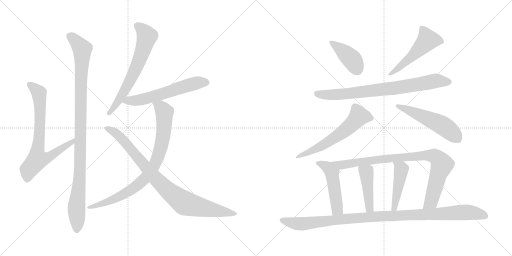
t = 0.00 s
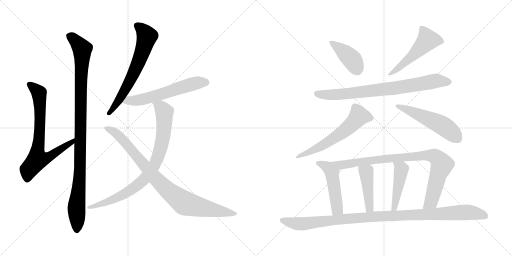
t = 2.60 s
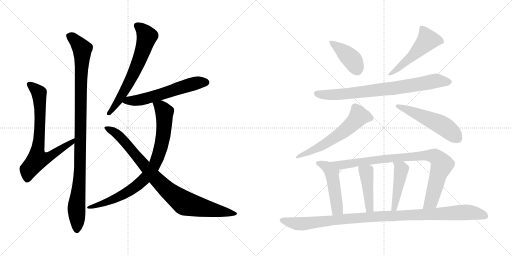
t = 5.19 s
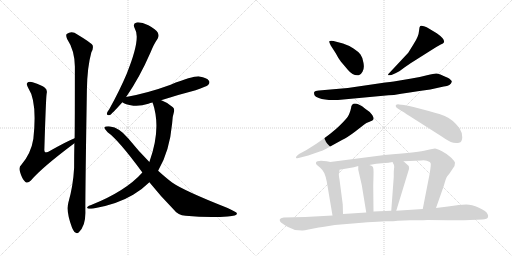
t = 7.79 s
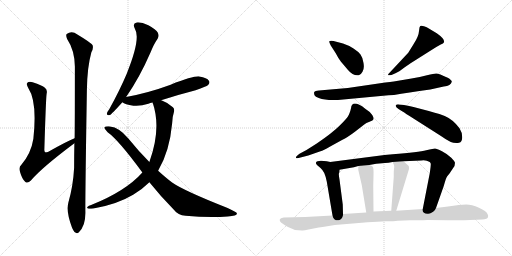
t = 10.38 s
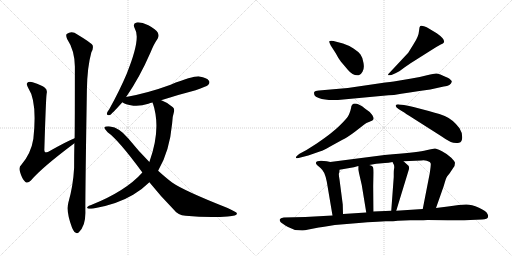
t = 12.98 s

The animated SVG that drew these frames (rendered in a browser with its animation timeline set to each time). Animation: 16 CSS @keyframes rules; one cycle of 12.98 s.

<svg version="1.1" viewBox="0 0 2048 1024" xmlns="http://www.w3.org/2000/svg">
  <g stroke="lightgray" stroke-dasharray="1,1" stroke-width="1" transform="scale(4, 4)">
    <line x1="0" y1="0" x2="256" y2="256"></line>
    <line x1="256" y1="0" x2="0" y2="256"></line>
    <line x1="128" y1="0" x2="128" y2="256"></line>
    <line x1="0" y1="128" x2="256" y2="128"></line>
    <line x1="256" y1="0" x2="512" y2="256"></line>
    <line x1="512" y1="0" x2="256" y2="256"></line>
    <line x1="384" y1="0" x2="384" y2="256"></line>
    <line x1="256" y1="128" x2="512" y2="128"></line>
  </g>
<g transform="scale(1, -1) translate(0, -850)">
   <style type="text/css">
    @keyframes keyframes0 {
      from {
       stroke: black;
       stroke-dashoffset: 745;
       stroke-width: 128;
       }
       71% {
       animation-timing-function: step-end;
       stroke: black;
       stroke-dashoffset: 0;
       stroke-width: 128;
       }
       to {
       stroke: black;
       stroke-width: 1024;
       }
       }
       #make-me-a-hanzi-animation-0 {
         animation: keyframes0 0.856283s both;
         animation-delay: 0.000000s;
         animation-timing-function: linear;
       }
    @keyframes keyframes1 {
      from {
       stroke: black;
       stroke-dashoffset: 1053;
       stroke-width: 128;
       }
       77% {
       animation-timing-function: step-end;
       stroke: black;
       stroke-dashoffset: 0;
       stroke-width: 128;
       }
       to {
       stroke: black;
       stroke-width: 1024;
       }
       }
       #make-me-a-hanzi-animation-1 {
         animation: keyframes1 1.106934s both;
         animation-delay: 0.856283s;
         animation-timing-function: linear;
       }
    @keyframes keyframes2 {
      from {
       stroke: black;
       stroke-dashoffset: 659;
       stroke-width: 128;
       }
       68% {
       animation-timing-function: step-end;
       stroke: black;
       stroke-dashoffset: 0;
       stroke-width: 128;
       }
       to {
       stroke: black;
       stroke-width: 1024;
       }
       }
       #make-me-a-hanzi-animation-2 {
         animation: keyframes2 0.786296s both;
         animation-delay: 1.963217s;
         animation-timing-function: linear;
       }
    @keyframes keyframes3 {
      from {
       stroke: black;
       stroke-dashoffset: 594;
       stroke-width: 128;
       }
       66% {
       animation-timing-function: step-end;
       stroke: black;
       stroke-dashoffset: 0;
       stroke-width: 128;
       }
       to {
       stroke: black;
       stroke-width: 1024;
       }
       }
       #make-me-a-hanzi-animation-3 {
         animation: keyframes3 0.733398s both;
         animation-delay: 2.749513s;
         animation-timing-function: linear;
       }
    @keyframes keyframes4 {
      from {
       stroke: black;
       stroke-dashoffset: 845;
       stroke-width: 128;
       }
       73% {
       animation-timing-function: step-end;
       stroke: black;
       stroke-dashoffset: 0;
       stroke-width: 128;
       }
       to {
       stroke: black;
       stroke-width: 1024;
       }
       }
       #make-me-a-hanzi-animation-4 {
         animation: keyframes4 0.937663s both;
         animation-delay: 3.482911s;
         animation-timing-function: linear;
       }
    @keyframes keyframes5 {
      from {
       stroke: black;
       stroke-dashoffset: 904;
       stroke-width: 128;
       }
       75% {
       animation-timing-function: step-end;
       stroke: black;
       stroke-dashoffset: 0;
       stroke-width: 128;
       }
       to {
       stroke: black;
       stroke-width: 1024;
       }
       }
       #make-me-a-hanzi-animation-5 {
         animation: keyframes5 0.985677s both;
         animation-delay: 4.420574s;
         animation-timing-function: linear;
       }
    @keyframes keyframes6 {
      from {
       stroke: black;
       stroke-dashoffset: 414;
       stroke-width: 128;
       }
       57% {
       animation-timing-function: step-end;
       stroke: black;
       stroke-dashoffset: 0;
       stroke-width: 128;
       }
       to {
       stroke: black;
       stroke-width: 1024;
       }
       }
       #make-me-a-hanzi-animation-6 {
         animation: keyframes6 0.586914s both;
         animation-delay: 5.406251s;
         animation-timing-function: linear;
       }
    @keyframes keyframes7 {
      from {
       stroke: black;
       stroke-dashoffset: 515;
       stroke-width: 128;
       }
       63% {
       animation-timing-function: step-end;
       stroke: black;
       stroke-dashoffset: 0;
       stroke-width: 128;
       }
       to {
       stroke: black;
       stroke-width: 1024;
       }
       }
       #make-me-a-hanzi-animation-7 {
         animation: keyframes7 0.669108s both;
         animation-delay: 5.993165s;
         animation-timing-function: linear;
       }
    @keyframes keyframes8 {
      from {
       stroke: black;
       stroke-dashoffset: 793;
       stroke-width: 128;
       }
       72% {
       animation-timing-function: step-end;
       stroke: black;
       stroke-dashoffset: 0;
       stroke-width: 128;
       }
       to {
       stroke: black;
       stroke-width: 1024;
       }
       }
       #make-me-a-hanzi-animation-8 {
         animation: keyframes8 0.895345s both;
         animation-delay: 6.662273s;
         animation-timing-function: linear;
       }
    @keyframes keyframes9 {
      from {
       stroke: black;
       stroke-dashoffset: 607;
       stroke-width: 128;
       }
       66% {
       animation-timing-function: step-end;
       stroke: black;
       stroke-dashoffset: 0;
       stroke-width: 128;
       }
       to {
       stroke: black;
       stroke-width: 1024;
       }
       }
       #make-me-a-hanzi-animation-9 {
         animation: keyframes9 0.743978s both;
         animation-delay: 7.557618s;
         animation-timing-function: linear;
       }
    @keyframes keyframes10 {
      from {
       stroke: black;
       stroke-dashoffset: 530;
       stroke-width: 128;
       }
       63% {
       animation-timing-function: step-end;
       stroke: black;
       stroke-dashoffset: 0;
       stroke-width: 128;
       }
       to {
       stroke: black;
       stroke-width: 1024;
       }
       }
       #make-me-a-hanzi-animation-10 {
         animation: keyframes10 0.681315s both;
         animation-delay: 8.301596s;
         animation-timing-function: linear;
       }
    @keyframes keyframes11 {
      from {
       stroke: black;
       stroke-dashoffset: 493;
       stroke-width: 128;
       }
       62% {
       animation-timing-function: step-end;
       stroke: black;
       stroke-dashoffset: 0;
       stroke-width: 128;
       }
       to {
       stroke: black;
       stroke-width: 1024;
       }
       }
       #make-me-a-hanzi-animation-11 {
         animation: keyframes11 0.651204s both;
         animation-delay: 8.982911s;
         animation-timing-function: linear;
       }
    @keyframes keyframes12 {
      from {
       stroke: black;
       stroke-dashoffset: 905;
       stroke-width: 128;
       }
       75% {
       animation-timing-function: step-end;
       stroke: black;
       stroke-dashoffset: 0;
       stroke-width: 128;
       }
       to {
       stroke: black;
       stroke-width: 1024;
       }
       }
       #make-me-a-hanzi-animation-12 {
         animation: keyframes12 0.986491s both;
         animation-delay: 9.634115s;
         animation-timing-function: linear;
       }
    @keyframes keyframes13 {
      from {
       stroke: black;
       stroke-dashoffset: 441;
       stroke-width: 128;
       }
       59% {
       animation-timing-function: step-end;
       stroke: black;
       stroke-dashoffset: 0;
       stroke-width: 128;
       }
       to {
       stroke: black;
       stroke-width: 1024;
       }
       }
       #make-me-a-hanzi-animation-13 {
         animation: keyframes13 0.608887s both;
         animation-delay: 10.620606s;
         animation-timing-function: linear;
       }
    @keyframes keyframes14 {
      from {
       stroke: black;
       stroke-dashoffset: 459;
       stroke-width: 128;
       }
       60% {
       animation-timing-function: step-end;
       stroke: black;
       stroke-dashoffset: 0;
       stroke-width: 128;
       }
       to {
       stroke: black;
       stroke-width: 1024;
       }
       }
       #make-me-a-hanzi-animation-14 {
         animation: keyframes14 0.623535s both;
         animation-delay: 11.229493s;
         animation-timing-function: linear;
       }
    @keyframes keyframes15 {
      from {
       stroke: black;
       stroke-dashoffset: 1075;
       stroke-width: 128;
       }
       78% {
       animation-timing-function: step-end;
       stroke: black;
       stroke-dashoffset: 0;
       stroke-width: 128;
       }
       to {
       stroke: black;
       stroke-width: 1024;
       }
       }
       #make-me-a-hanzi-animation-15 {
         animation: keyframes15 1.124837s both;
         animation-delay: 11.853028s;
         animation-timing-function: linear;
       }
</style>
<path d="M 298.5 297.5 Q 265.5 284.5 193.5 243.5 Q 183.5 239.5 180.5 241.5 Q 176.5 244.5 177.5 255.5 Q 183.5 454.5 186.5 475.5 Q 190.5 491.5 179.5 499.5 Q 169.5 509.5 130.5 521.5 Q 114.5 524.5 109.5 519.5 Q 103.5 513.5 113.5 497.5 Q 149.5 443.5 133.5 295.5 Q 124.5 237.5 85.5 191.5 Q 73.5 181.5 80.5 161.5 Q 87.5 136.5 100.5 123.5 Q 110.5 114.5 123.5 128.5 Q 166.5 179.5 297.5 277.5 C 321.5 295.5 326.5 309.5 298.5 297.5 Z" fill="lightgray"></path> 
<path d="M 273.5 40.5 Q 263.5 3.5 287.5 -58.5 Q 294.5 -76.5 301.5 -79.5 Q 308.5 -86.5 315.5 -78.5 Q 342.5 -54.5 341.5 1.5 Q 340.5 49.5 347.5 489.5 Q 348.5 580.5 365.5 641.5 Q 374.5 656.5 370.5 669.5 Q 364.5 679.5 309.5 712.5 Q 287.5 728.5 266.5 714.5 Q 262.5 708.5 268.5 694.5 Q 298.5 649.5 299.5 584.5 Q 299.5 353.5 298.5 297.5 L 297.5 277.5 Q 296.5 231.5 296.5 179.5 Q 292.5 106.5 273.5 40.5 Z" fill="lightgray"></path> 
<path d="M 504.5 462.5 Q 558.5 540.5 601.5 639.5 Q 616.5 676.5 630.5 695.5 Q 637.5 707.5 631.5 719.5 Q 624.5 732.5 593.5 749.5 Q 565.5 762.5 546.5 760.5 Q 528.5 756.5 539.5 735.5 Q 564.5 696.5 506.5 554.5 Q 478.5 488.5 437.5 414.5 Q 428.5 402.5 427.5 396.5 Q 426.5 386.5 439.5 390.5 Q 446.5 393.5 489.5 441.5 L 504.5 462.5 Z" fill="lightgray"></path> 
<path d="M 644.5 449.5 Q 708.5 470.5 782.5 489.5 Q 825.5 504.5 832.5 510.5 Q 841.5 519.5 835.5 527.5 Q 828.5 539.5 797.5 544.5 Q 775.5 547.5 682.5 511.5 Q 592.5 478.5 504.5 462.5 C 475.5 456.5 466.5 455.5 489.5 441.5 Q 498.5 432.5 533.5 427.5 Q 561.5 424.5 593.5 435.5 Q 600.5 438.5 610.5 440.5 L 644.5 449.5 Z" fill="lightgray"></path> 
<path d="M 632.5 167.5 Q 678.5 245.5 688.5 356.5 Q 689.5 384.5 695.5 401.5 Q 699.5 414.5 691.5 421.5 Q 670.5 440.5 647.5 448.5 Q 646.5 449.5 644.5 449.5 C 616.5 460.5 602.5 466.5 610.5 440.5 Q 646.5 335.5 597.5 202.5 L 569.5 160.5 Q 502.5 85.5 364.5 30.5 Q 354.5 27.5 350.5 23.5 Q 344.5 19.5 354.5 15.5 Q 360.5 14.5 373.5 16.5 Q 467.5 32.5 532.5 71.5 Q 569.5 93.5 597.5 121.5 L 632.5 167.5 Z" fill="lightgray"></path> 
<path d="M 597.5 121.5 Q 640.5 67.5 695.5 11.5 Q 711.5 -10.5 742.5 -12.5 Q 835.5 -21.5 910.5 -15.5 Q 950.5 -14.5 947.5 -2.5 Q 947.5 1.5 910.5 18.5 Q 733.5 88.5 688.5 120.5 Q 664.5 138.5 632.5 167.5 L 597.5 202.5 Q 554.5 245.5 512.5 297.5 Q 476.5 340.5 440.5 344.5 Q 421.5 345.5 417.5 341.5 Q 416.5 334.5 430.5 321.5 Q 473.5 291.5 569.5 160.5 L 597.5 121.5 Z" fill="lightgray"></path> 
<path d="M 1323.0 668.5 L 1343.0 637.5 Q 1353.0 617.5 1364.0 603.5 L 1392.0 570.5 Q 1413.0 545.5 1435.0 549.5 Q 1443.0 550.5 1450.0 563.5 Q 1458.0 575.5 1454.0 598.5 Q 1451.0 620.5 1442.0 632.5 Q 1434.0 643.5 1414.0 656.5 Q 1394.0 669.5 1372.0 676.5 L 1334.0 686.5 Q 1319.0 688.5 1317.0 685.5 Q 1316.0 681.5 1323.0 668.5 Z" fill="lightgray"></path> 
<path d="M 1633.0 639.5 L 1561.0 562.5 Q 1549.0 550.5 1553.0 549.5 Q 1557.0 548.5 1566.0 550.5 L 1584.0 558.5 Q 1593.0 561.5 1619.0 581.5 Q 1646.0 600.5 1666.0 612.5 L 1742.0 660.5 Q 1752.0 667.5 1763.0 672.5 Q 1774.0 676.5 1776.0 681.5 Q 1780.0 694.5 1747.0 717.5 L 1717.0 735.5 Q 1707.0 742.5 1696.0 745.5 Q 1686.0 748.5 1681.0 746.5 L 1678.0 740.5 L 1676.0 726.5 Q 1675.0 705.5 1654.0 673.5 L 1633.0 639.5 Z" fill="lightgray"></path> 
<path d="M 1391.0 498.5 L 1276.0 488.5 Q 1260.0 487.5 1257.0 482.5 Q 1255.0 477.5 1258.0 469.5 Q 1261.0 462.5 1275.0 458.5 Q 1310.0 445.5 1373.0 452.5 L 1554.0 469.5 L 1576.0 470.5 Q 1629.0 480.5 1721.0 492.5 L 1775.0 504.5 Q 1804.0 507.5 1807.0 523.5 Q 1808.0 529.5 1791.0 539.5 Q 1755.0 556.5 1745.0 556.5 Q 1736.0 556.5 1708.0 549.5 Q 1681.0 542.5 1646.0 536.5 L 1575.0 524.5 Q 1562.0 522.5 1541.0 520.5 L 1391.0 498.5 Z" fill="lightgray"></path> 
<path d="M 1202.0 220.5 L 1233.0 228.5 L 1282.0 245.5 Q 1293.0 248.5 1319.0 263.5 L 1368.0 290.5 Q 1391.0 301.5 1421.0 324.5 L 1457.0 352.5 Q 1464.0 358.5 1478.0 363.5 Q 1493.0 368.5 1494.0 373.5 Q 1496.0 378.5 1489.0 390.5 Q 1482.0 402.5 1461.0 415.5 Q 1408.0 454.5 1404.0 417.5 Q 1402.0 406.5 1396.0 392.5 Q 1390.0 378.5 1359.0 348.5 Q 1329.0 318.5 1267.0 276.5 L 1226.0 250.5 L 1198.0 235.5 Q 1182.0 224.5 1184.0 219.5 Q 1186.0 214.5 1202.0 220.5 Z" fill="lightgray"></path> 
<path d="M 1635.0 388.5 L 1767.0 304.5 Q 1813.0 270.5 1836.0 279.5 Q 1849.0 282.5 1849.0 301.5 Q 1849.0 320.5 1838.0 337.5 Q 1812.0 372.5 1779.0 386.5 Q 1768.0 392.5 1715.0 406.5 L 1654.0 422.5 Q 1638.0 426.5 1616.0 430.5 L 1596.0 432.5 Q 1586.0 433.5 1583.0 428.5 Q 1581.0 422.5 1594.0 414.5 Q 1608.0 406.5 1617.0 400.5 Q 1627.0 393.5 1635.0 388.5 Z" fill="lightgray"></path> 
<path d="M 1321.0 202.5 L 1307.0 205.5 L 1284.0 207.5 Q 1266.0 207.5 1264.0 200.5 Q 1262.0 193.5 1269.0 189.5 L 1282.0 178.5 Q 1292.0 169.5 1297.0 158.5 Q 1302.0 147.5 1307.0 124.5 L 1330.0 -11.5 C 1335.0 -41.5 1373.0 -35.5 1372.0 -5.5 L 1371.0 32.5 L 1358.0 132.5 Q 1354.0 153.5 1356.0 157.5 Q 1358.0 160.5 1358.0 171.5 C 1359.0 194.5 1350.0 196.5 1321.0 202.5 Z" fill="lightgray"></path> 
<path d="M 1744.0 18.5 L 1775.0 106.5 Q 1785.0 142.5 1789.0 145.5 L 1798.0 156.5 L 1818.0 186.5 L 1820.0 199.5 Q 1819.0 205.5 1805.0 219.5 Q 1791.0 233.5 1768.0 245.5 Q 1746.0 256.5 1740.0 256.5 Q 1735.0 256.5 1705.0 249.5 Q 1675.0 242.5 1571.0 233.5 L 1538.0 230.5 L 1321.0 202.5 C 1291.0 198.5 1328.0 166.5 1358.0 171.5 L 1404.0 179.5 Q 1413.0 180.5 1433.0 186.5 L 1477.0 190.5 L 1505.0 195.5 L 1540.0 198.5 Q 1553.0 198.5 1570.0 202.5 L 1614.0 205.5 L 1685.0 208.5 Q 1704.0 211.5 1719.0 202.5 Q 1723.0 198.5 1723.0 195.5 Q 1724.0 191.5 1719.0 157.5 L 1691.0 14.5 C 1685.0 -14.5 1734.0 -9.5 1744.0 18.5 Z" fill="lightgray"></path> 
<path d="M 1447.0 110.5 L 1465.0 0.5 C 1470.0 -29.5 1494.0 -25.5 1494.0 4.5 L 1493.0 106.5 L 1494.0 149.5 Q 1495.0 178.5 1491.0 183.5 Q 1488.0 187.5 1477.0 190.5 C 1449.0 199.5 1433.0 204.5 1433.0 186.5 L 1433.0 171.5 L 1447.0 110.5 Z" fill="lightgray"></path> 
<path d="M 1570.0 202.5 L 1576.0 190.5 Q 1578.0 180.5 1576.0 174.5 Q 1575.0 167.5 1575.0 158.5 L 1575.0 142.5 L 1565.0 7.5 C 1563.0 -22.5 1576.0 -21.5 1585.0 7.5 L 1636.0 174.5 Q 1637.0 176.5 1635.0 186.5 L 1614.0 205.5 C 1592.0 225.5 1557.0 229.5 1570.0 202.5 Z" fill="lightgray"></path> 
<path d="M 1339.0 -49.5 L 1423.0 -42.5 Q 1473.0 -37.5 1509.0 -36.5 L 1543.0 -34.5 Q 1577.0 -34.5 1591.0 -32.5 L 1641.0 -30.5 Q 1690.0 -31.5 1710.0 -29.5 L 1792.0 -30.5 Q 1843.0 -32.5 1881.0 -29.5 L 1928.0 -27.5 Q 1951.0 -25.5 1952.0 -17.5 Q 1954.0 -10.5 1950.0 -5.5 Q 1946.0 5.5 1916.0 19.5 Q 1886.0 32.5 1865.0 32.5 L 1835.0 30.5 Q 1814.0 28.5 1792.0 24.5 L 1744.0 18.5 L 1691.0 14.5 L 1585.0 7.5 L 1565.0 7.5 L 1494.0 4.5 L 1465.0 0.5 L 1372.0 -5.5 L 1330.0 -11.5 L 1221.0 -17.5 L 1135.0 -19.5 Q 1121.0 -21.5 1119.0 -27.5 Q 1118.0 -33.5 1123.0 -38.5 Q 1128.0 -43.5 1152.0 -57.5 L 1180.0 -69.5 L 1208.0 -71.5 Q 1214.0 -72.5 1234.0 -67.5 L 1275.0 -59.5 Q 1286.0 -57.5 1339.0 -49.5 Z" fill="lightgray"></path> 
      <clipPath id="make-me-a-hanzi-clip-0">
      <path d="M 298.5 297.5 Q 265.5 284.5 193.5 243.5 Q 183.5 239.5 180.5 241.5 Q 176.5 244.5 177.5 255.5 Q 183.5 454.5 186.5 475.5 Q 190.5 491.5 179.5 499.5 Q 169.5 509.5 130.5 521.5 Q 114.5 524.5 109.5 519.5 Q 103.5 513.5 113.5 497.5 Q 149.5 443.5 133.5 295.5 Q 124.5 237.5 85.5 191.5 Q 73.5 181.5 80.5 161.5 Q 87.5 136.5 100.5 123.5 Q 110.5 114.5 123.5 128.5 Q 166.5 179.5 297.5 277.5 C 321.5 295.5 326.5 309.5 298.5 297.5 Z" fill="lightgray"></path>
      </clipPath>
      <path clip-path="url(#make-me-a-hanzi-clip-0)" d="M 116.5 513.5 L 156.5 476.5 L 159.5 321.5 L 150.5 212.5 L 202.5 225.5 L 254.5 263.5 L 284.5 277.5 L 295.5 292.5 " fill="none" id="make-me-a-hanzi-animation-0" stroke-dasharray="617 1234" stroke-linecap="round"></path>

      <clipPath id="make-me-a-hanzi-clip-1">
      <path d="M 273.5 40.5 Q 263.5 3.5 287.5 -58.5 Q 294.5 -76.5 301.5 -79.5 Q 308.5 -86.5 315.5 -78.5 Q 342.5 -54.5 341.5 1.5 Q 340.5 49.5 347.5 489.5 Q 348.5 580.5 365.5 641.5 Q 374.5 656.5 370.5 669.5 Q 364.5 679.5 309.5 712.5 Q 287.5 728.5 266.5 714.5 Q 262.5 708.5 268.5 694.5 Q 298.5 649.5 299.5 584.5 Q 299.5 353.5 298.5 297.5 L 297.5 277.5 Q 296.5 231.5 296.5 179.5 Q 292.5 106.5 273.5 40.5 Z" fill="lightgray"></path>
      </clipPath>
      <path clip-path="url(#make-me-a-hanzi-clip-1)" d="M 277.5 708.5 L 306.5 684.5 L 328.5 654.5 L 320.5 181.5 L 305.5 21.5 L 307.5 -66.5 " fill="none" id="make-me-a-hanzi-animation-1" stroke-dasharray="925 1850" stroke-linecap="round"></path>

      <clipPath id="make-me-a-hanzi-clip-2">
      <path d="M 504.5 462.5 Q 558.5 540.5 601.5 639.5 Q 616.5 676.5 630.5 695.5 Q 637.5 707.5 631.5 719.5 Q 624.5 732.5 593.5 749.5 Q 565.5 762.5 546.5 760.5 Q 528.5 756.5 539.5 735.5 Q 564.5 696.5 506.5 554.5 Q 478.5 488.5 437.5 414.5 Q 428.5 402.5 427.5 396.5 Q 426.5 386.5 439.5 390.5 Q 446.5 393.5 489.5 441.5 L 504.5 462.5 Z" fill="lightgray"></path>
      </clipPath>
      <path clip-path="url(#make-me-a-hanzi-clip-2)" d="M 548.5 746.5 L 569.5 731.5 L 587.5 704.5 L 570.5 644.5 L 541.5 571.5 L 493.5 478.5 L 435.5 397.5 " fill="none" id="make-me-a-hanzi-animation-2" stroke-dasharray="531 1062" stroke-linecap="round"></path>

      <clipPath id="make-me-a-hanzi-clip-3">
      <path d="M 644.5 449.5 Q 708.5 470.5 782.5 489.5 Q 825.5 504.5 832.5 510.5 Q 841.5 519.5 835.5 527.5 Q 828.5 539.5 797.5 544.5 Q 775.5 547.5 682.5 511.5 Q 592.5 478.5 504.5 462.5 C 475.5 456.5 466.5 455.5 489.5 441.5 Q 498.5 432.5 533.5 427.5 Q 561.5 424.5 593.5 435.5 Q 600.5 438.5 610.5 440.5 L 644.5 449.5 Z" fill="lightgray"></path>
      </clipPath>
      <path clip-path="url(#make-me-a-hanzi-clip-3)" d="M 497.5 443.5 L 576.5 454.5 L 789.5 519.5 L 825.5 520.5 " fill="none" id="make-me-a-hanzi-animation-3" stroke-dasharray="466 932" stroke-linecap="round"></path>

      <clipPath id="make-me-a-hanzi-clip-4">
      <path d="M 632.5 167.5 Q 678.5 245.5 688.5 356.5 Q 689.5 384.5 695.5 401.5 Q 699.5 414.5 691.5 421.5 Q 670.5 440.5 647.5 448.5 Q 646.5 449.5 644.5 449.5 C 616.5 460.5 602.5 466.5 610.5 440.5 Q 646.5 335.5 597.5 202.5 L 569.5 160.5 Q 502.5 85.5 364.5 30.5 Q 354.5 27.5 350.5 23.5 Q 344.5 19.5 354.5 15.5 Q 360.5 14.5 373.5 16.5 Q 467.5 32.5 532.5 71.5 Q 569.5 93.5 597.5 121.5 L 632.5 167.5 Z" fill="lightgray"></path>
      </clipPath>
      <path clip-path="url(#make-me-a-hanzi-clip-4)" d="M 617.5 435.5 L 643.5 421.5 L 657.5 401.5 L 657.5 351.5 L 640.5 247.5 L 609.5 176.5 L 567.5 124.5 L 515.5 85.5 L 441.5 47.5 L 358.5 22.5 " fill="none" id="make-me-a-hanzi-animation-4" stroke-dasharray="717 1434" stroke-linecap="round"></path>

      <clipPath id="make-me-a-hanzi-clip-5">
      <path d="M 597.5 121.5 Q 640.5 67.5 695.5 11.5 Q 711.5 -10.5 742.5 -12.5 Q 835.5 -21.5 910.5 -15.5 Q 950.5 -14.5 947.5 -2.5 Q 947.5 1.5 910.5 18.5 Q 733.5 88.5 688.5 120.5 Q 664.5 138.5 632.5 167.5 L 597.5 202.5 Q 554.5 245.5 512.5 297.5 Q 476.5 340.5 440.5 344.5 Q 421.5 345.5 417.5 341.5 Q 416.5 334.5 430.5 321.5 Q 473.5 291.5 569.5 160.5 L 597.5 121.5 Z" fill="lightgray"></path>
      </clipPath>
      <path clip-path="url(#make-me-a-hanzi-clip-5)" d="M 422.5 338.5 L 462.5 319.5 L 481.5 302.5 L 643.5 114.5 L 738.5 37.5 L 941.5 -4.5 " fill="none" id="make-me-a-hanzi-animation-5" stroke-dasharray="776 1552" stroke-linecap="round"></path>

      <clipPath id="make-me-a-hanzi-clip-6">
      <path d="M 1323.0 668.5 L 1343.0 637.5 Q 1353.0 617.5 1364.0 603.5 L 1392.0 570.5 Q 1413.0 545.5 1435.0 549.5 Q 1443.0 550.5 1450.0 563.5 Q 1458.0 575.5 1454.0 598.5 Q 1451.0 620.5 1442.0 632.5 Q 1434.0 643.5 1414.0 656.5 Q 1394.0 669.5 1372.0 676.5 L 1334.0 686.5 Q 1319.0 688.5 1317.0 685.5 Q 1316.0 681.5 1323.0 668.5 Z" fill="lightgray"></path>
      </clipPath>
      <path clip-path="url(#make-me-a-hanzi-clip-6)" d="M 1321.0 682.5 L 1406.0 614.5 L 1429.0 571.5 " fill="none" id="make-me-a-hanzi-animation-6" stroke-dasharray="286 572" stroke-linecap="round"></path>

      <clipPath id="make-me-a-hanzi-clip-7">
      <path d="M 1633.0 639.5 L 1561.0 562.5 Q 1549.0 550.5 1553.0 549.5 Q 1557.0 548.5 1566.0 550.5 L 1584.0 558.5 Q 1593.0 561.5 1619.0 581.5 Q 1646.0 600.5 1666.0 612.5 L 1742.0 660.5 Q 1752.0 667.5 1763.0 672.5 Q 1774.0 676.5 1776.0 681.5 Q 1780.0 694.5 1747.0 717.5 L 1717.0 735.5 Q 1707.0 742.5 1696.0 745.5 Q 1686.0 748.5 1681.0 746.5 L 1678.0 740.5 L 1676.0 726.5 Q 1675.0 705.5 1654.0 673.5 L 1633.0 639.5 Z" fill="lightgray"></path>
      </clipPath>
      <path clip-path="url(#make-me-a-hanzi-clip-7)" d="M 1688.0 739.5 L 1711.0 690.5 L 1650.0 626.5 L 1592.0 575.5 L 1559.0 554.5 " fill="none" id="make-me-a-hanzi-animation-7" stroke-dasharray="387 774" stroke-linecap="round"></path>

      <clipPath id="make-me-a-hanzi-clip-8">
      <path d="M 1391.0 498.5 L 1276.0 488.5 Q 1260.0 487.5 1257.0 482.5 Q 1255.0 477.5 1258.0 469.5 Q 1261.0 462.5 1275.0 458.5 Q 1310.0 445.5 1373.0 452.5 L 1554.0 469.5 L 1576.0 470.5 Q 1629.0 480.5 1721.0 492.5 L 1775.0 504.5 Q 1804.0 507.5 1807.0 523.5 Q 1808.0 529.5 1791.0 539.5 Q 1755.0 556.5 1745.0 556.5 Q 1736.0 556.5 1708.0 549.5 Q 1681.0 542.5 1646.0 536.5 L 1575.0 524.5 Q 1562.0 522.5 1541.0 520.5 L 1391.0 498.5 Z" fill="lightgray"></path>
      </clipPath>
      <path clip-path="url(#make-me-a-hanzi-clip-8)" d="M 1265.0 476.5 L 1306.0 470.5 L 1362.0 472.5 L 1569.0 496.5 L 1744.0 527.5 L 1797.0 522.5 " fill="none" id="make-me-a-hanzi-animation-8" stroke-dasharray="665 1330" stroke-linecap="round"></path>

      <clipPath id="make-me-a-hanzi-clip-9">
      <path d="M 1202.0 220.5 L 1233.0 228.5 L 1282.0 245.5 Q 1293.0 248.5 1319.0 263.5 L 1368.0 290.5 Q 1391.0 301.5 1421.0 324.5 L 1457.0 352.5 Q 1464.0 358.5 1478.0 363.5 Q 1493.0 368.5 1494.0 373.5 Q 1496.0 378.5 1489.0 390.5 Q 1482.0 402.5 1461.0 415.5 Q 1408.0 454.5 1404.0 417.5 Q 1402.0 406.5 1396.0 392.5 Q 1390.0 378.5 1359.0 348.5 Q 1329.0 318.5 1267.0 276.5 L 1226.0 250.5 L 1198.0 235.5 Q 1182.0 224.5 1184.0 219.5 Q 1186.0 214.5 1202.0 220.5 Z" fill="lightgray"></path>
      </clipPath>
      <path clip-path="url(#make-me-a-hanzi-clip-9)" d="M 1486.0 376.5 L 1435.0 385.5 L 1408.0 353.5 L 1350.0 307.5 L 1280.0 263.5 L 1188.0 221.5 " fill="none" id="make-me-a-hanzi-animation-9" stroke-dasharray="479 958" stroke-linecap="round"></path>

      <clipPath id="make-me-a-hanzi-clip-10">
      <path d="M 1635.0 388.5 L 1767.0 304.5 Q 1813.0 270.5 1836.0 279.5 Q 1849.0 282.5 1849.0 301.5 Q 1849.0 320.5 1838.0 337.5 Q 1812.0 372.5 1779.0 386.5 Q 1768.0 392.5 1715.0 406.5 L 1654.0 422.5 Q 1638.0 426.5 1616.0 430.5 L 1596.0 432.5 Q 1586.0 433.5 1583.0 428.5 Q 1581.0 422.5 1594.0 414.5 Q 1608.0 406.5 1617.0 400.5 Q 1627.0 393.5 1635.0 388.5 Z" fill="lightgray"></path>
      </clipPath>
      <path clip-path="url(#make-me-a-hanzi-clip-10)" d="M 1591.0 427.5 L 1761.0 353.5 L 1830.0 297.5 " fill="none" id="make-me-a-hanzi-animation-10" stroke-dasharray="402 804" stroke-linecap="round"></path>

      <clipPath id="make-me-a-hanzi-clip-11">
      <path d="M 1321.0 202.5 L 1307.0 205.5 L 1284.0 207.5 Q 1266.0 207.5 1264.0 200.5 Q 1262.0 193.5 1269.0 189.5 L 1282.0 178.5 Q 1292.0 169.5 1297.0 158.5 Q 1302.0 147.5 1307.0 124.5 L 1330.0 -11.5 C 1335.0 -41.5 1373.0 -35.5 1372.0 -5.5 L 1371.0 32.5 L 1358.0 132.5 Q 1354.0 153.5 1356.0 157.5 Q 1358.0 160.5 1358.0 171.5 C 1359.0 194.5 1350.0 196.5 1321.0 202.5 Z" fill="lightgray"></path>
      </clipPath>
      <path clip-path="url(#make-me-a-hanzi-clip-11)" d="M 1272.0 197.5 L 1311.0 181.5 L 1327.0 160.5 L 1348.0 25.5 L 1348.0 12.5 L 1336.0 -2.5 " fill="none" id="make-me-a-hanzi-animation-11" stroke-dasharray="365 730" stroke-linecap="round"></path>

      <clipPath id="make-me-a-hanzi-clip-12">
      <path d="M 1744.0 18.5 L 1775.0 106.5 Q 1785.0 142.5 1789.0 145.5 L 1798.0 156.5 L 1818.0 186.5 L 1820.0 199.5 Q 1819.0 205.5 1805.0 219.5 Q 1791.0 233.5 1768.0 245.5 Q 1746.0 256.5 1740.0 256.5 Q 1735.0 256.5 1705.0 249.5 Q 1675.0 242.5 1571.0 233.5 L 1538.0 230.5 L 1321.0 202.5 C 1291.0 198.5 1328.0 166.5 1358.0 171.5 L 1404.0 179.5 Q 1413.0 180.5 1433.0 186.5 L 1477.0 190.5 L 1505.0 195.5 L 1540.0 198.5 Q 1553.0 198.5 1570.0 202.5 L 1614.0 205.5 L 1685.0 208.5 Q 1704.0 211.5 1719.0 202.5 Q 1723.0 198.5 1723.0 195.5 Q 1724.0 191.5 1719.0 157.5 L 1691.0 14.5 C 1685.0 -14.5 1734.0 -9.5 1744.0 18.5 Z" fill="lightgray"></path>
      </clipPath>
      <path clip-path="url(#make-me-a-hanzi-clip-12)" d="M 1329.0 202.5 L 1364.0 190.5 L 1583.0 220.5 L 1734.0 227.5 L 1757.0 210.5 L 1768.0 192.5 L 1726.0 49.5 L 1697.0 20.5 " fill="none" id="make-me-a-hanzi-animation-12" stroke-dasharray="777 1554" stroke-linecap="round"></path>

      <clipPath id="make-me-a-hanzi-clip-13">
      <path d="M 1447.0 110.5 L 1465.0 0.5 C 1470.0 -29.5 1494.0 -25.5 1494.0 4.5 L 1493.0 106.5 L 1494.0 149.5 Q 1495.0 178.5 1491.0 183.5 Q 1488.0 187.5 1477.0 190.5 C 1449.0 199.5 1433.0 204.5 1433.0 186.5 L 1433.0 171.5 L 1447.0 110.5 Z" fill="lightgray"></path>
      </clipPath>
      <path clip-path="url(#make-me-a-hanzi-clip-13)" d="M 1441.0 179.5 L 1466.0 158.5 L 1478.0 18.5 L 1471.0 9.5 " fill="none" id="make-me-a-hanzi-animation-13" stroke-dasharray="313 626" stroke-linecap="round"></path>

      <clipPath id="make-me-a-hanzi-clip-14">
      <path d="M 1570.0 202.5 L 1576.0 190.5 Q 1578.0 180.5 1576.0 174.5 Q 1575.0 167.5 1575.0 158.5 L 1575.0 142.5 L 1565.0 7.5 C 1563.0 -22.5 1576.0 -21.5 1585.0 7.5 L 1636.0 174.5 Q 1637.0 176.5 1635.0 186.5 L 1614.0 205.5 C 1592.0 225.5 1557.0 229.5 1570.0 202.5 Z" fill="lightgray"></path>
      </clipPath>
      <path clip-path="url(#make-me-a-hanzi-clip-14)" d="M 1578.0 198.5 L 1605.0 173.5 L 1578.0 19.5 L 1570.0 14.5 " fill="none" id="make-me-a-hanzi-animation-14" stroke-dasharray="331 662" stroke-linecap="round"></path>

      <clipPath id="make-me-a-hanzi-clip-15">
      <path d="M 1339.0 -49.5 L 1423.0 -42.5 Q 1473.0 -37.5 1509.0 -36.5 L 1543.0 -34.5 Q 1577.0 -34.5 1591.0 -32.5 L 1641.0 -30.5 Q 1690.0 -31.5 1710.0 -29.5 L 1792.0 -30.5 Q 1843.0 -32.5 1881.0 -29.5 L 1928.0 -27.5 Q 1951.0 -25.5 1952.0 -17.5 Q 1954.0 -10.5 1950.0 -5.5 Q 1946.0 5.5 1916.0 19.5 Q 1886.0 32.5 1865.0 32.5 L 1835.0 30.5 Q 1814.0 28.5 1792.0 24.5 L 1744.0 18.5 L 1691.0 14.5 L 1585.0 7.5 L 1565.0 7.5 L 1494.0 4.5 L 1465.0 0.5 L 1372.0 -5.5 L 1330.0 -11.5 L 1221.0 -17.5 L 1135.0 -19.5 Q 1121.0 -21.5 1119.0 -27.5 Q 1118.0 -33.5 1123.0 -38.5 Q 1128.0 -43.5 1152.0 -57.5 L 1180.0 -69.5 L 1208.0 -71.5 Q 1214.0 -72.5 1234.0 -67.5 L 1275.0 -59.5 Q 1286.0 -57.5 1339.0 -49.5 Z" fill="lightgray"></path>
      </clipPath>
      <path clip-path="url(#make-me-a-hanzi-clip-15)" d="M 1127.0 -30.5 L 1167.0 -41.5 L 1220.0 -44.5 L 1530.0 -13.5 L 1868.0 1.5 L 1941.0 -13.5 " fill="none" id="make-me-a-hanzi-animation-15" stroke-dasharray="947 1894" stroke-linecap="round"></path>

</g>
</svg>
